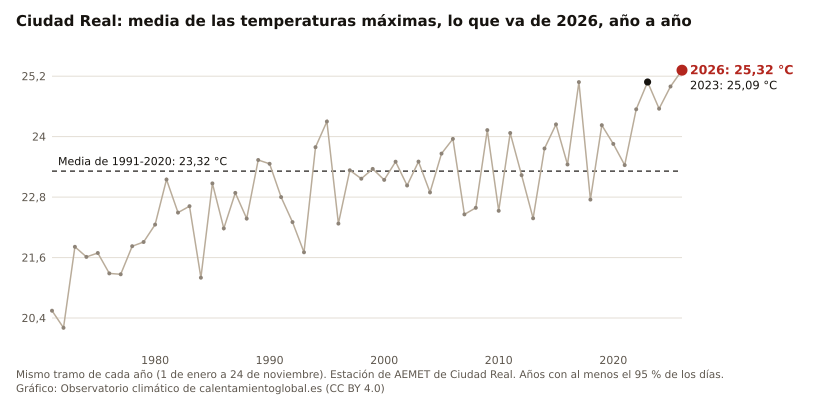

Data behind this chart, as committed beside it:
anio, valor, unidad
2026, 25.32, °C
2025, 25.00, °C
2024, 24.55, °C
2023, 25.09, °C
2022, 24.54, °C
2021, 23.44, °C
2020, 23.86, °C
2019, 24.23, °C
2018, 22.75, °C
2017, 25.08, °C
2016, 23.45, °C
2015, 24.24, °C
2014, 23.77, °C
2013, 22.38, °C
2012, 23.24, °C
2011, 24.07, °C
2010, 22.53, °C
2009, 24.13, °C
2008, 22.59, °C
2007, 22.46, °C
2006, 23.96, °C
2005, 23.66, °C
2004, 22.89, °C
2003, 23.50, °C
2002, 23.03, °C
2001, 23.50, °C
2000, 23.14, °C
1999, 23.36, °C
1998, 23.17, °C
1997, 23.33, °C
1996, 22.27, °C
1995, 24.30, °C
1994, 23.79, °C
1993, 21.70, °C
1992, 22.30, °C
1991, 22.80, °C
1990, 23.46, °C
1989, 23.54, °C
1988, 22.37, °C
1987, 22.88, °C
1986, 22.18, °C
1985, 23.07, °C
1984, 21.20, °C
1983, 22.62, °C
1982, 22.49, °C
1981, 23.15, °C
1980, 22.25, °C
1979, 21.91, °C
1978, 21.83, °C
1977, 21.27, °C
1976, 21.29, °C
1975, 21.69, °C
1974, 21.61, °C
1973, 21.81, °C
1972, 20.21, °C
1971, 20.55, °C
